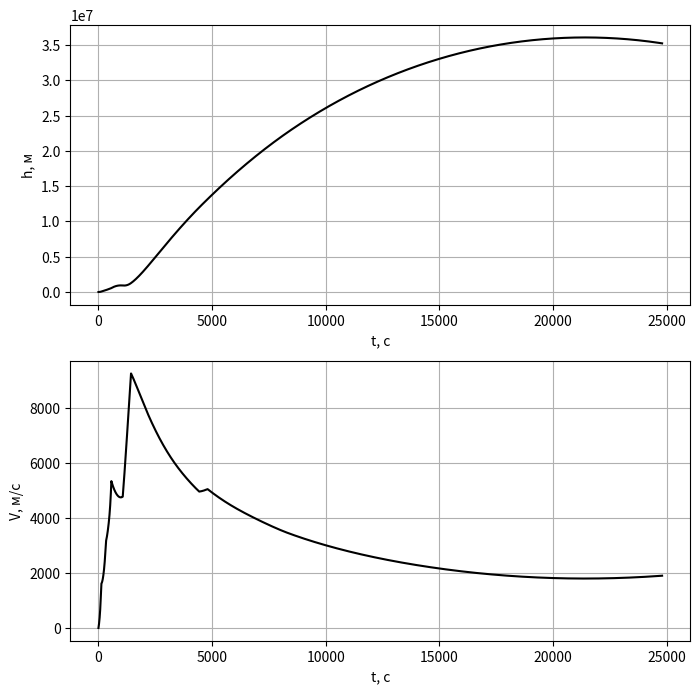

This figure's Python source:
import matplotlib.pyplot as plt
from scipy.integrate import solve_ivp
import numpy as np
from math import exp, radians, pi

# Общие константы
G = 6.67e-11
earth_mass = 6e24
earth_radius = 6371000  # Радиус Земли
G_M_Earth = 6.674 * 5.9722 * 10 ** 13  # Гравитационная постоянная * масса Земли

# Общие параметры ракеты
S = 3.14 * 3.7 ** 2  # Площадь наибольшего поперечного сечения (миделево сечения), м^2
Cx = 0.5


# Время работы каждого из этапов
T1 = 124  # I ступень
T2 = 206  # II ступень
T3 = 238  # III ступень
T4 = 500  # Автономный полет
T5 = 365  # 1-ый запуск РБ "ДМ"
T6 = 3000  # Автономный полет
T7 = 365 # 2-ый запуск РБ "ДМ"
T8 = 20000  # Автономный полет

# Массы 
M1 = 450_510  # I ступень
M2 = 167_728  # II ступень
M3 = 50_747  # III ступень
M4_1 = 6.565 * 1000  # РБ "ДМ" (1-й этап)
M4_2 = 5.871 * 1000  # РБ "ДМ" (2-ой этап)



# Зависимость температуры от высоты 
def temperature(height):
    if height <= 11000:
        return 293 - 6.5 * height / 1000
    elif 11001 <= height <= 20000:
        return 221.65
    elif 20001 <= height <= 32000:
        return 216.65 + (height - 20000) / 1000
    elif 32001 <= height <= 40000:
        return temperature(32000) + 2.75 * (height - 32000) / 1000
    elif 40001 <= height <= 50000:
        return temperature(40000) + 2 * (height - 40000) / 1000
    elif 50001 <= height <= 60000:
        return temperature(50000) - 2.3 * (height - 50000) / 1000
    elif 60001 <= height <= 80000:
        return temperature(60000) - 2.45 * (height - 60000) / 1000
    elif 80001 <= height <= 100000:
        return temperature(80000) - 0.1 * (height - 80000) / 1000
    else:
        return temperature(100000) + 8.62 * (height - 100000) / 1000


# Зависимость давления от высоты
def pressure(height):
    return 101_135 * exp(-0.029 * g(height) * height / (8.31 * temperature(height)))


# Зависимость плотности воздуха от высоты
def density(height):
    return pressure(height) * 0.029 / (8.31 * temperature(height))

def g(height):
    return G * earth_mass / (earth_radius + height) ** 2

# Сила сопротивления воздуха
def get_resistance(r, phi, r_dot, phi_dot):
    return Cx * density(r - earth_radius) * (r_dot ** 2 + (r_dot * phi_dot) ** 2) * S / 2


# Следующие 3 метода описывают полёт ракеты - разгон с учётом атмосферы, разгон без учёта атмосферы, и автономный полёт
def first_stage(initial_conditions, T, F, sigma, M, k, beta_start, beta_end):
    beta_incr = radians((beta_end - beta_start) / T)
    beta_start = radians(beta_start)
    def right_part(t, y):
        y1, y2, y3, y4 = y 
        return [
            y2, 
            y1 * (y4 ** 2) - G_M_Earth / (y1 ** 2) + (np.cos(beta_start + beta_incr * t) / (M - k * t)) * (
                    (F + sigma * t) - get_resistance(y1, y3, y2, y4)),
            y4, 
            (4000000 * np.sin(beta_start + beta_incr * t) * ((F + sigma * t) - get_resistance(y1, y3, y2, y4)) / (
                    M - k * t) - 2 * y2 * y1 * y4) / (y1 ** 2)
        ]
    t = np.array([i for i in range(0, T, 1)])
    solv = solve_ivp(right_part, [0, T], initial_conditions, method='RK45', dense_output=True)
    rez = solv.sol(t) # набор массивов [t, y]
    return rez

def second_stage(initial_conditions, T, F, M, k, beta_start, beta_end):
    beta_incr = radians((beta_end - beta_start) / T)
    beta_start = radians(beta_start)
    def right_part(t, y):
        y1, y2, y3, y4 = y
        return [
            y2,
            y1 * (y4 ** 2) - G_M_Earth / (y1 ** 2) + (np.cos(beta_start + beta_incr * t) / (M - k * t)) * F,
            y4,
            (4000000 * np.sin(beta_start + beta_incr * t) * F / (M - k * t) - 2 * y2 * y1 * y4) / (y1 ** 2)
        ]
    t = np.array([i for i in range(0, T, 1)])
    solv = solve_ivp(right_part, [0, T], initial_conditions, method='RK45', dense_output=True)
    rez = solv.sol(t)
    return rez

def autonomous_flight(initial_conditions, T):
    def right_part(t, y):
        y1, y2, y3, y4 = y
        return [
            y2,
            y1 * (y4 ** 2) - G_M_Earth / (y1 ** 2),
            y4,
            -2 * ((y4 * y2) / y1)]
    t = np.array([i for i in range(0, T, 1)])
    solv = solve_ivp(right_part, [0, T], initial_conditions, method='RK45', dense_output=True)
    rez = solv.sol(t)
    return rez

# Подсчет траектории на всех этапах
def get_trajectory(start_pos):
    trajectory = []
    trajectory.append(
        first_stage(start_pos, T1, 10026 * 1000, 7983.5, M1 + M2 + M3 + M4_1, 3622, 0, 60))
    trajectory.append(
        first_stage(trajectory[-1][:, -1], T2, 2400 * 1000, 0, M2 + M3 + M4_1, 731.63, 60, 60))
    trajectory.append(second_stage(trajectory[-1][:, -1], T3, 583 * 1000, M3 + M4_1, 180, 60, 60))
    trajectory.append(autonomous_flight(trajectory[-1][:, -1], T4))
    trajectory.append(second_stage(trajectory[-1][:, -1], T5, 150 * 1000, M4_1, 2.57, 60, 80))
    trajectory.append(autonomous_flight(trajectory[-1][:, -1], T6))
    trajectory.append(second_stage(trajectory[-1][:, -1], T7, 32.2 * 1000, M4_2, 2.57, 90, 90))
    trajectory.append(autonomous_flight(trajectory[-1][:, -1], T8))
    return trajectory

def join_flight_stages(trajectory):
    t = np.array([i for i in range(0, T1 + T2 + T3 + T4 + T5 + T6 + T7 + T8, 1)])
    r = np.concatenate([stage[0, :] for stage in trajectory])
    r_dot = np.concatenate([stage[1, :] for stage in trajectory])
    phi = np.concatenate([stage[2, :] for stage in trajectory])
    phi_dot = np.concatenate([stage[3, :] for stage in trajectory])
    return t, np.array([r, r_dot, phi, phi_dot])

# График высоты
def draw_height(axis, trajectory):
    t, stages = join_flight_stages(trajectory)
    h = stages[0, :] - earth_radius
    axis.plot(t[:28000], h[:28000], color='black')
    axis.grid()

# График скорости
def draw_speed(axis, trajectory):
    t, stages = join_flight_stages(trajectory)
    v = np.sqrt(stages[1, :] ** 2 + (stages[0, :] * stages[3, :]) ** 2)
    axis.plot(t[:28000], v[:28000], color='black')
    axis.grid()


def show_flight_parameter_plots(trajectory):
    fig, axs = plt.subplots(nrows=2, figsize=(8, 8))
    axs[0].set_xlabel('t, с')
    axs[0].set_ylabel('h, м')
    axs[1].set_xlabel('t, с')
    axs[1].set_ylabel('V, м/с')

    draw_height(axs[0], trajectory)
    draw_speed(axs[1], trajectory)
    plt.show()


trajectory = get_trajectory([earth_radius, 0, 0, 0])
show_flight_parameter_plots(trajectory)